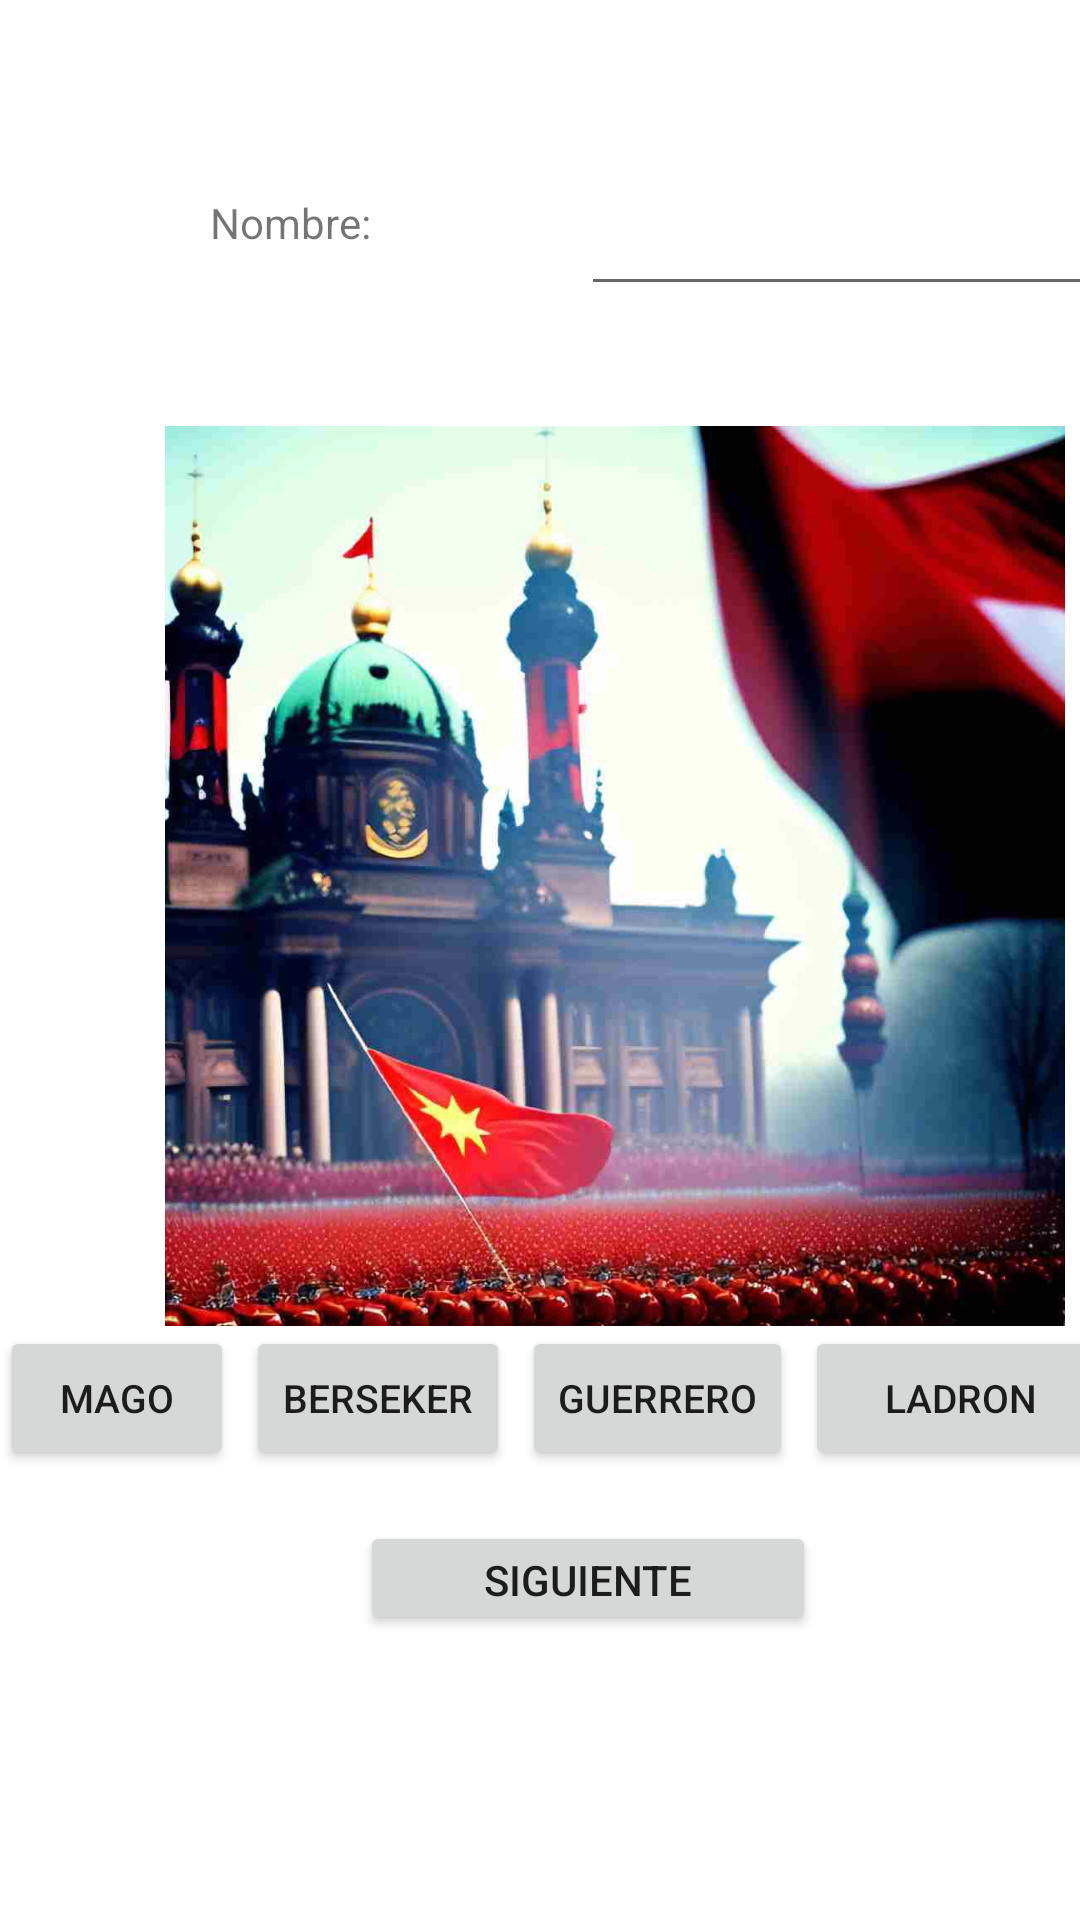

Produce the Android XML layout that renders to this screen, including the resource entries it uses.
<!-- AndroidManifest.xml: application theme Theme.Multimedia_final -->
<!-- res/layout/activity_crear_personaje.xml -->
<?xml version="1.0" encoding="utf-8"?>
<androidx.constraintlayout.widget.ConstraintLayout xmlns:android="http://schemas.android.com/apk/res/android"
    xmlns:app="http://schemas.android.com/apk/res-auto"
    xmlns:tools="http://schemas.android.com/tools"
    android:layout_width="match_parent"
    android:layout_height="match_parent"
    tools:context=".crearPersonaje">

    <LinearLayout
        android:layout_width="match_parent"
        android:layout_height="match_parent"
        android:orientation="vertical">

        <LinearLayout
            android:layout_width="match_parent"
            android:layout_height="wrap_content"
            android:orientation="horizontal">

            <TextView
                android:id="@+id/textNombre"
                android:layout_width="wrap_content"
                android:layout_height="32dp"
                android:layout_marginHorizontal="70dp"
                android:layout_marginVertical="40dp"
                android:text="Nombre:" />

            <EditText
                android:id="@+id/editNombre"
                android:layout_width="177dp"
                android:layout_height="62dp"
                android:layout_marginHorizontal="70dp"
                android:layout_marginVertical="40dp"
                android:layout_marginEnd="10dp" />
        </LinearLayout>

        <LinearLayout
            android:layout_width="match_parent"
            android:layout_height="300sp"
            android:orientation="horizontal">

            <ImageView
                android:id="@+id/imageClase"
                android:layout_width="300sp"
                android:layout_height="300sp"
                android:layout_marginStart="55sp"
                app:srcCompat="@drawable/img_inicio" />
        </LinearLayout>

        <LinearLayout
            android:layout_width="match_parent"
            android:layout_height="65dp"
            android:orientation="horizontal">

            <Button
                android:id="@+id/boton_mago"
                android:layout_width="78dp"
                android:layout_height="wrap_content"
                android:width="10sp"
                android:height="10sp"
                android:text="mago"
                android:textSize="13sp" />

            <Button
                android:id="@+id/boton_berseker"
                android:layout_width="wrap_content"
                android:layout_height="wrap_content"
                android:layout_marginStart="4dp"
                android:text="berseker"
                android:textSize="13sp" />

            <Button
                android:id="@+id/boton_guerrero"
                android:layout_width="wrap_content"
                android:layout_height="wrap_content"
                android:layout_marginStart="4dp"
                android:text="guerrero"
                android:textSize="13sp" />

            <Button
                android:id="@+id/boton_ladron"
                android:layout_width="104dp"
                android:layout_height="wrap_content"
                android:layout_marginStart="4dp"
                android:text="ladron"
                android:textSize="13sp" />
        </LinearLayout>

        <LinearLayout
            android:layout_width="match_parent"
            android:layout_height="38dp"
            android:orientation="horizontal">

            <Button
                android:id="@+id/botonSiguiente"
                android:layout_width="152dp"
                android:layout_height="wrap_content"
                android:layout_marginStart="120sp"
                android:text="Siguiente" />
        </LinearLayout>

    </LinearLayout>

</androidx.constraintlayout.widget.ConstraintLayout>
<!-- resources referenced by this layout -->
<resources>
  <!-- drawable img_inicio: jpg bitmap (drawable, 48658 bytes) -->
  <style name="Theme.Multimedia_final" parent="Theme.MaterialComponents.DayNight.DarkActionBar">
          
          <item name="colorPrimary">@color/purple_500</item>
          <item name="colorPrimaryVariant">@color/purple_700</item>
          <item name="colorOnPrimary">@color/white</item>
          
          <item name="colorSecondary">@color/teal_200</item>
          <item name="colorSecondaryVariant">@color/teal_700</item>
          <item name="colorOnSecondary">@color/black</item>
          
          <item name="android:statusBarColor">?attr/colorPrimaryVariant</item>
          
      </style>
  <!-- not gathered from this repository: default colours our renderer supplied (Android Studio template values) -->
  <color name="purple_500">#FF6200EE</color>
  <color name="purple_700">#FF3700B3</color>
  <color name="teal_200">#FF03DAC5</color>
  <color name="teal_700">#FF018786</color>
  <color name="black">#FF000000</color>
  <color name="white">#FFFFFFFF</color>
</resources>
